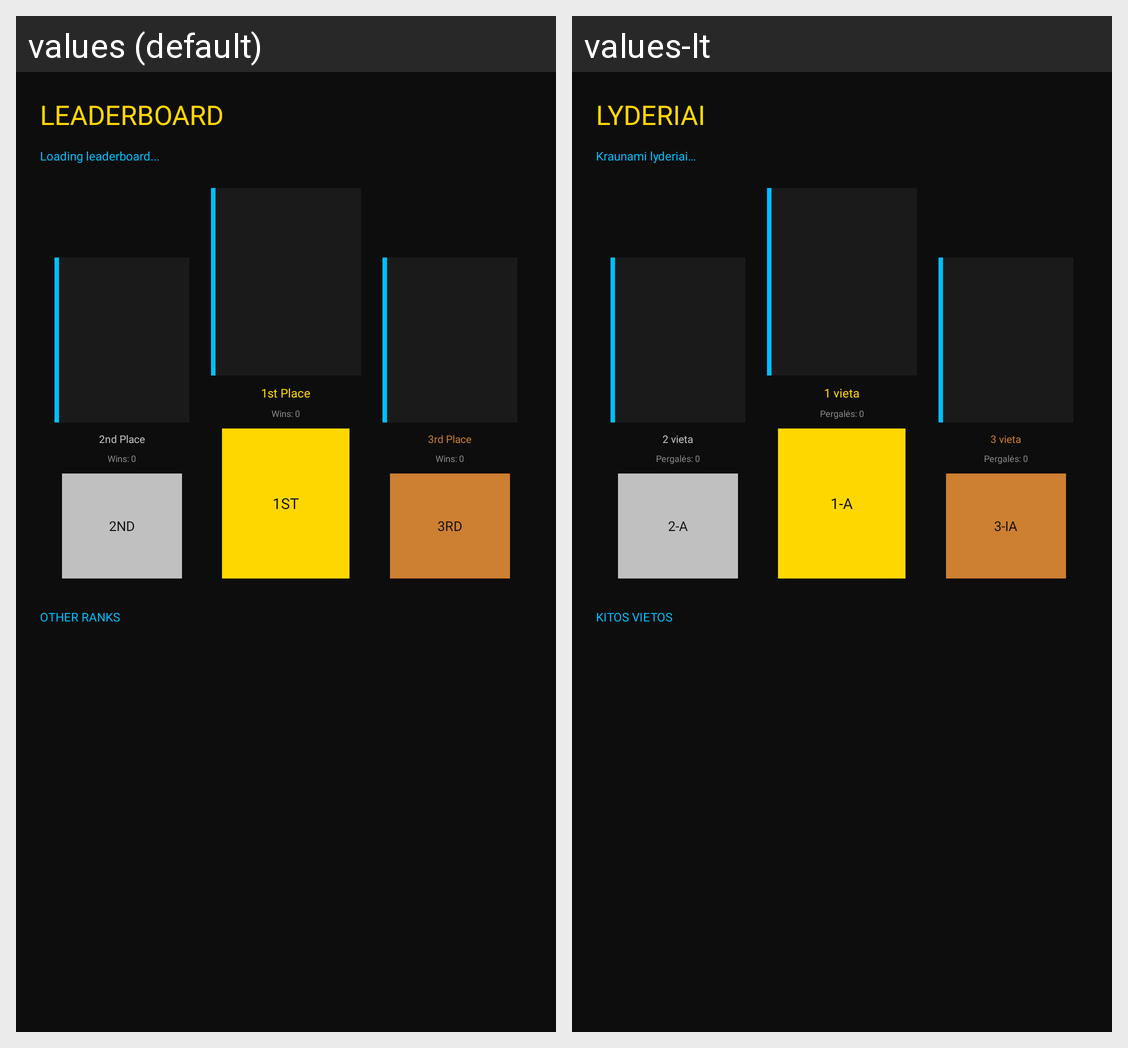

Locale-by-locale string values for the Android screen shown in this grid:
Android screen res/layout/fragment_leaderboard.xml rendered under 2 locales, left to right: values (default), values-lt. Device: Nexus 5 (rendered at 1080×1920; each locale shown at half size, 540×960, under a caption strip naming it); theme Theme.GameDuel.
Strings drawn on this screen, with the default value and each locale's value (text and hints the layout hard-codes, and strings that could not be matched under every locale, appear in the picture but are not listed):

leaderboard_title
  values: LEADERBOARD
  values-lt: LYDERIAI

second_place_title
  values: 2nd Place
  values-lt: 2 vieta

wins_zero
  values: Wins: 0
  values-lt: Pergalės: 0

first_place_title
  values: 1st Place
  values-lt: 1 vieta

third_place_title
  values: 3rd Place
  values-lt: 3 vieta

other_ranks
  values: OTHER RANKS
  values-lt: KITOS VIETOS
